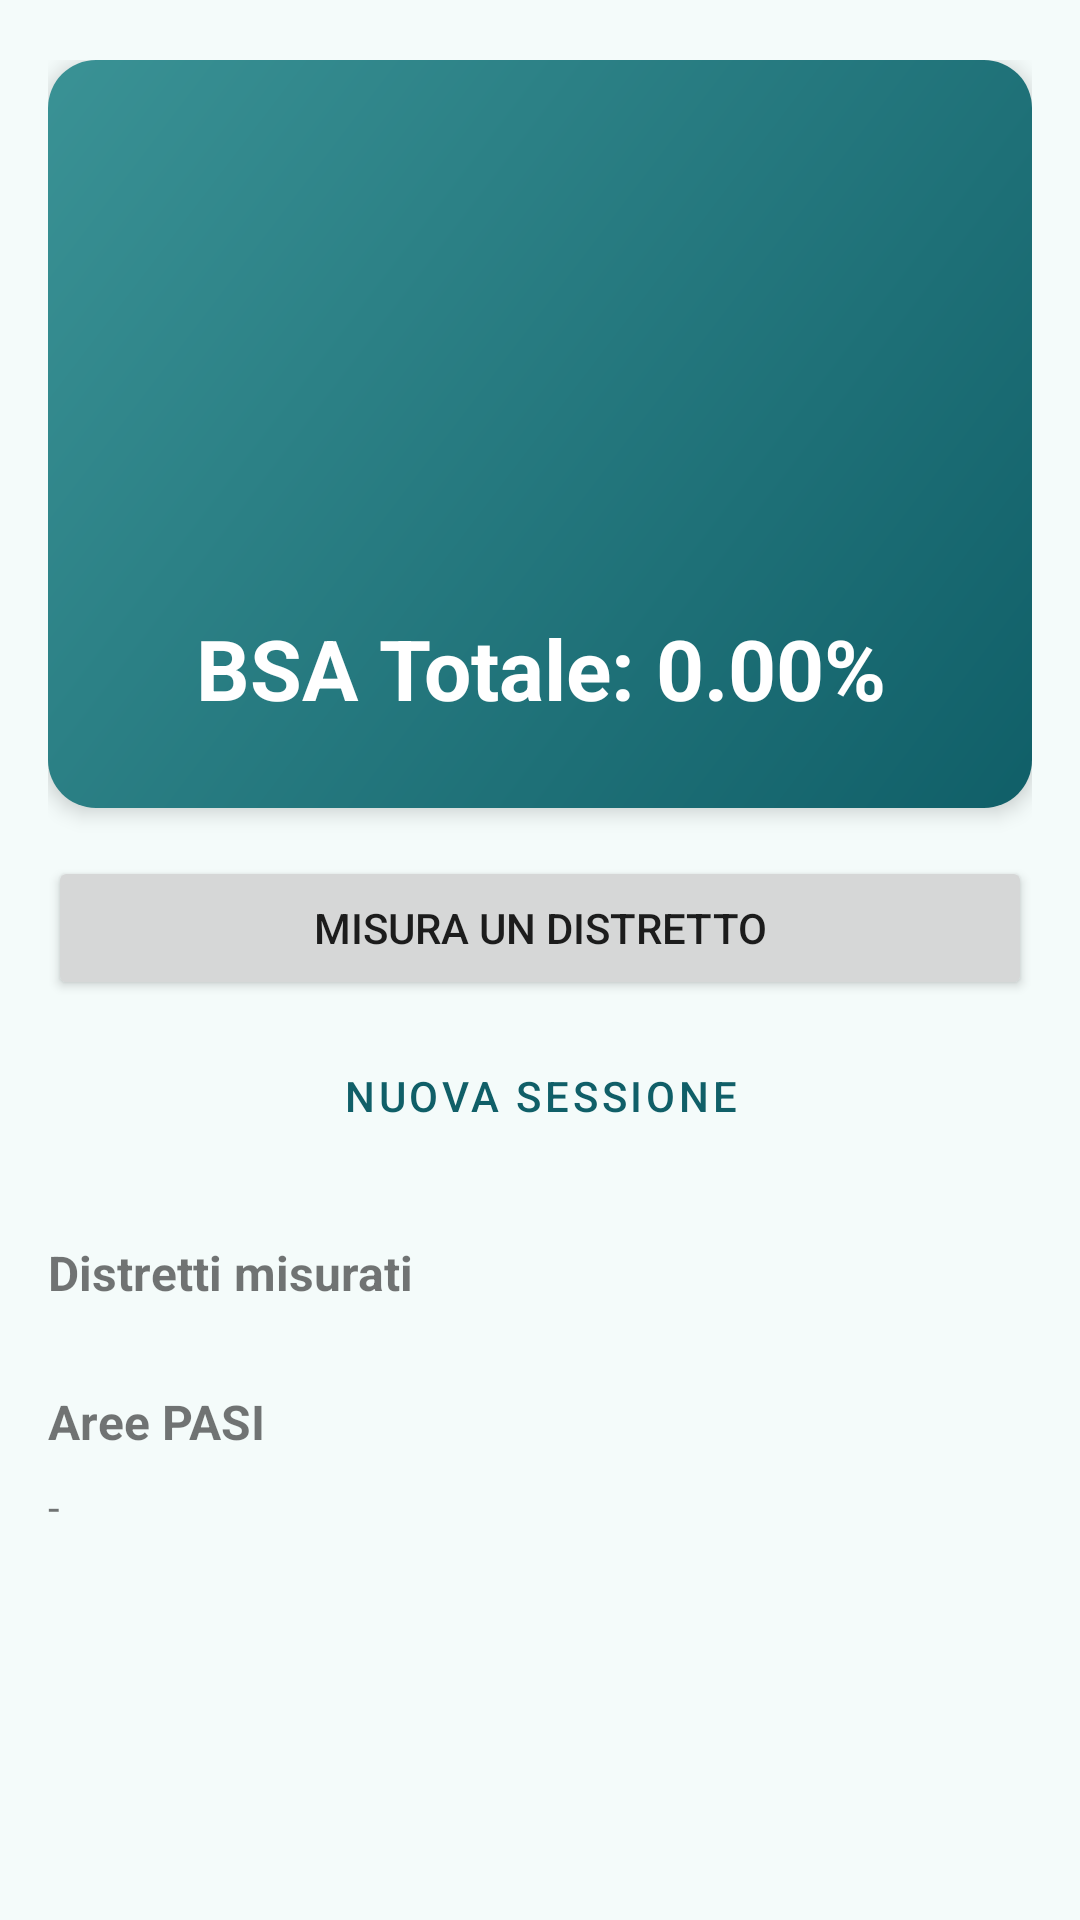

Layout XML and referenced resources for this Android screen:
<!-- AndroidManifest.xml: application theme Theme.DermaBSA -->
<!-- res/layout/fragment_home.xml -->
<?xml version="1.0" encoding="utf-8"?>
<ScrollView xmlns:android="http://schemas.android.com/apk/res/android"
    xmlns:app="http://schemas.android.com/apk/res-auto"
    android:layout_width="match_parent"
    android:layout_height="match_parent"
    android:background="@color/color_background">

    <LinearLayout
        android:layout_width="match_parent"
        android:layout_height="wrap_content"
        android:orientation="vertical"
        android:paddingTop="20dp"
        android:paddingBottom="24dp"
        android:paddingHorizontal="16dp">

        <com.google.android.material.card.MaterialCardView
            android:layout_width="match_parent"
            android:layout_height="wrap_content"
            android:layout_marginBottom="16dp"
            app:cardCornerRadius="16dp"
            app:cardElevation="4dp"
            app:cardBackgroundColor="@android:color/transparent">

            <LinearLayout
                android:layout_width="match_parent"
                android:layout_height="wrap_content"
                android:orientation="vertical"
                android:background="@drawable/gradient_teal_header"
                android:paddingTop="28dp"
                android:paddingBottom="28dp"
                android:paddingHorizontal="24dp"
                android:gravity="center">

                <ImageView
                    android:layout_width="140dp"
                    android:layout_height="140dp"
                    android:src="@drawable/ic_launcher_circle"
                    android:scaleType="fitCenter"
                    android:contentDescription="Logo DermaBSA" />

                <TextView
                    android:id="@+id/tvTotalBsa"
                    android:layout_width="match_parent"
                    android:layout_height="wrap_content"
                    android:layout_marginTop="16dp"
                    android:textSize="28sp"
                    android:textStyle="bold"
                    android:gravity="center"
                    android:textColor="@color/white"
                    android:text="BSA Totale: 0.00%" />

            </LinearLayout>

        </com.google.android.material.card.MaterialCardView>

        <Button
            android:id="@+id/btnNuovaMisura"
            android:layout_width="match_parent"
            android:layout_height="wrap_content"
            android:text="Misura un distretto" />

        <Button
            android:id="@+id/btnReset"
            style="@style/Widget.MaterialComponents.Button.OutlinedButton"
            android:layout_width="match_parent"
            android:layout_height="wrap_content"
            android:layout_marginTop="8dp"
            android:text="Nuova sessione" />

        <TextView
            android:layout_width="wrap_content"
            android:layout_height="wrap_content"
            android:layout_marginTop="24dp"
            android:layout_marginBottom="8dp"
            android:text="Distretti misurati"
            android:textStyle="bold"
            android:textSize="16sp" />

        <LinearLayout
            android:id="@+id/containerMisure"
            android:layout_width="match_parent"
            android:layout_height="wrap_content"
            android:orientation="vertical" />

        <TextView
            android:layout_width="wrap_content"
            android:layout_height="wrap_content"
            android:layout_marginTop="20dp"
            android:layout_marginBottom="8dp"
            android:text="Aree PASI"
            android:textStyle="bold"
            android:textSize="16sp" />

        <TextView
            android:id="@+id/tvPasi"
            android:layout_width="match_parent"
            android:layout_height="wrap_content"
            android:textSize="14sp"
            android:text="-" />

    </LinearLayout>
</ScrollView>
<!-- resources referenced by this layout -->
<resources>
  <color name="color_background">#FFF4FBFA</color>
  <color name="white">#FFFFFFFF</color>
  <!-- drawable gradient_teal_header (drawable) -->
  <?xml version="1.0" encoding="utf-8"?>
  <shape xmlns:android="http://schemas.android.com/apk/res/android">
      <gradient
          android:type="linear"
          android:angle="135"
          android:startColor="#FF105F68"
          android:endColor="#FF3A9295" />
  </shape>
  <style name="Theme.DermaBSA" parent="Theme.MaterialComponents.Light.NoActionBar">
          <item name="colorPrimary">@color/teal_800</item>
          <item name="colorPrimaryVariant">@color/teal_600</item>
          <item name="colorOnPrimary">@color/white</item>
          <item name="colorSecondary">@color/teal_300</item>
          <item name="colorSecondaryVariant">@color/teal_100</item>
          <item name="colorOnSecondary">@color/black</item>
          <item name="android:statusBarColor">@android:color/transparent</item>
          <item name="android:navigationBarColor">@android:color/transparent</item>
          <item name="android:windowBackground">@color/color_background</item>
          <item name="android:windowLayoutInDisplayCutoutMode">shortEdges</item>
          <item name="materialButtonStyle">@style/Widget.App.Button</item>
          <item name="materialButtonOutlinedStyle">@style/Widget.App.Button.Outlined</item>
      </style>
  <color name="teal_800">#FF105F68</color>
  <color name="teal_600">#FF3A9295</color>
  <color name="teal_300">#FF63C1BB</color>
  <color name="teal_100">#FF9ED5D1</color>
  <color name="black">#FF000000</color>
  <style name="Widget.App.Button" parent="Widget.MaterialComponents.Button">
          <item name="cornerRadius">20dp</item>
      </style>
  <style name="Widget.App.Button.Outlined" parent="Widget.MaterialComponents.Button.OutlinedButton">
          <item name="cornerRadius">20dp</item>
      </style>
</resources>
